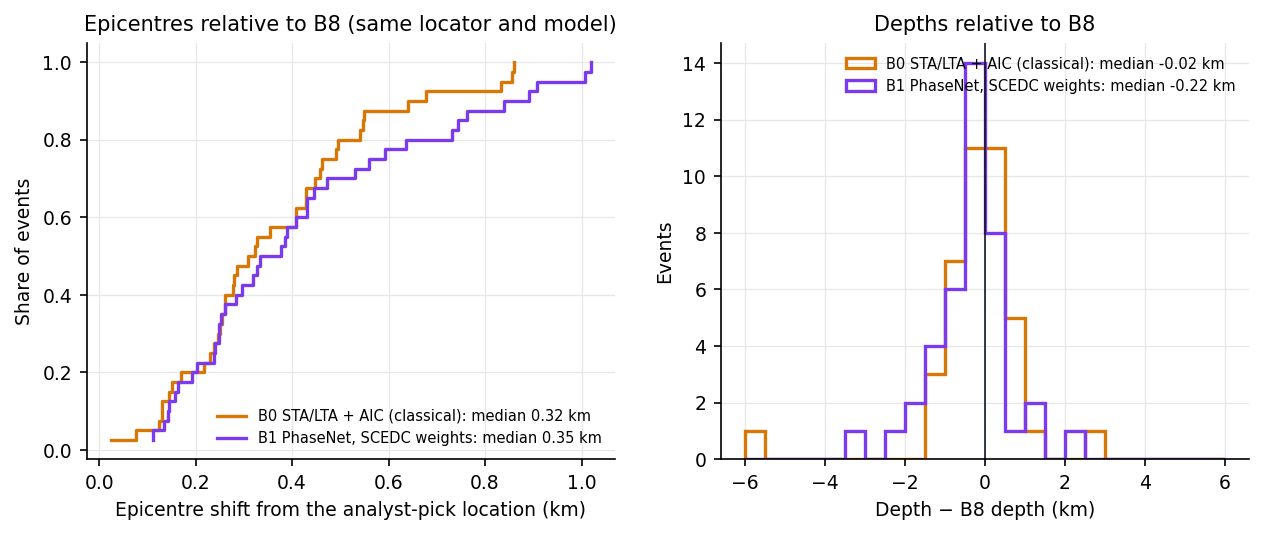

Source data for this figure (header and first rows):
event_id, epi_km, depth_km, time_s, method
38700978, 0.6405, -5.52, -0.41, B0_STALTA_AIC
39466855, 0.2166, 0.27, -0.02, B0_STALTA_AIC
39586079, 0.5489, -1.33, -0.15, B0_STALTA_AIC
39727887, 0.2379, 0.44, 0.07, B0_STALTA_AIC
39727919, 0.8549, -0.7, 0.01, B0_STALTA_AIC
39759175, 0.5409, 0.2, 0.01, B0_STALTA_AIC
39882375, 0.6767, -0.86, 0.04, B0_STALTA_AIC
39900159, 0.1307, 0.34, -0.01, B0_STALTA_AIC
39974135, 0.4621, 0.07, 0.0, B0_STALTA_AIC
40063159, 0.255, 2.58, -0.1, B0_STALTA_AIC
40074431, 0.2612, -0.57, 0.04, B0_STALTA_AIC
40095559, 0.861, 0.66, 0.02, B0_STALTA_AIC
40354936, 0.4287, 0.63, -0.07, B0_STALTA_AIC
40127463, 0.2307, -0.45, 0.01, B0_STALTA_AIC
40481064, 0.02405, -0.13, 0.07, B0_STALTA_AIC
39668658, 0.3227, 0.03, 0.04, B0_STALTA_AIC
40702456, 0.8337, -0.58, 0.1, B0_STALTA_AIC
40727423, 0.2784, -0.77, -0.01, B0_STALTA_AIC
40727543, 0.3272, -0.36, 0.0, B0_STALTA_AIC
40747903, 0.251, 0.42, 0.01, B0_STALTA_AIC
40749799, 0.1242, 0.81, 0.08, B0_STALTA_AIC
40752807, 0.4472, -0.03, 0.02, B0_STALTA_AIC
40794295, 0.2617, 0.48, 0.05, B0_STALTA_AIC
40794407, 0.1514, 0.47, 0.05, B0_STALTA_AIC
40183482, 0.4575, -0.32, 0.03, B0_STALTA_AIC
40184058, 0.1696, 1.05, -0.03, B0_STALTA_AIC
41249496, 0.4288, -0.16, 0.04, B0_STALTA_AIC
41249512, 0.4908, 0.15, 0.06, B0_STALTA_AIC
41254384, 0.4089, -0.87, 0.05, B0_STALTA_AIC
41254392, 0.2458, -0.09, -15.57, B0_STALTA_AIC
41254424, 0.0757, -0.01, 0.02, B0_STALTA_AIC
41254448, 0.4086, 0.69, 0.04, B0_STALTA_AIC
41235031, 0.3551, -0.67, 0.03, B0_STALTA_AIC
41237751, 0.1444, 0.96, -0.01, B0_STALTA_AIC
41242495, 0.5476, -1.24, 0.02, B0_STALTA_AIC
41458472, 0.2793, -0.21, 0.03, B0_STALTA_AIC
41459168, 0.4948, -1.02, 0.04, B0_STALTA_AIC
41459312, 0.2867, -0.02, 0.03, B0_STALTA_AIC
40670922, 0.308, 0.4, -0.01, B0_STALTA_AIC
41540608, 0.1307, -0.19, 0.02, B0_STALTA_AIC
38700978, 0.248, 0.44, 0.02, B1_PhaseNet_SCEDC
39466855, 0.1112, 0.05, 0.03, B1_PhaseNet_SCEDC
39586079, 0.8388, -3.23, -0.18, B1_PhaseNet_SCEDC
39727887, 0.261, -0.03, 0.05, B1_PhaseNet_SCEDC
39727919, 1.02, -0.26, 0.1, B1_PhaseNet_SCEDC
39759175, 1.006, -0.4, 0.06, B1_PhaseNet_SCEDC
39882375, 0.7439, -0.65, 0.1, B1_PhaseNet_SCEDC
39900159, 0.2485, -0.01, 0.02, B1_PhaseNet_SCEDC
39974135, 0.4315, -1.38, 0.0, B1_PhaseNet_SCEDC
40063159, 0.3898, 2.22, -0.08, B1_PhaseNet_SCEDC
40074431, 0.4723, -0.39, 0.01, B1_PhaseNet_SCEDC
40095559, 0.907, -0.4, 0.05, B1_PhaseNet_SCEDC
40354936, 0.3854, -2.36, 0.04, B1_PhaseNet_SCEDC
40127463, 0.1442, -0.24, 0.05, B1_PhaseNet_SCEDC
40481064, 0.5594, -1.75, 0.16, B1_PhaseNet_SCEDC
39668658, 0.3264, 0.2, 0.02, B1_PhaseNet_SCEDC
40702456, 0.8907, -0.73, 0.14, B1_PhaseNet_SCEDC
40727423, 0.1927, -0.02, 0.02, B1_PhaseNet_SCEDC
40727543, 0.1112, -0.24, 0.02, B1_PhaseNet_SCEDC
40747903, 0.3762, 1.27, -0.03, B1_PhaseNet_SCEDC
... 20 more rows
